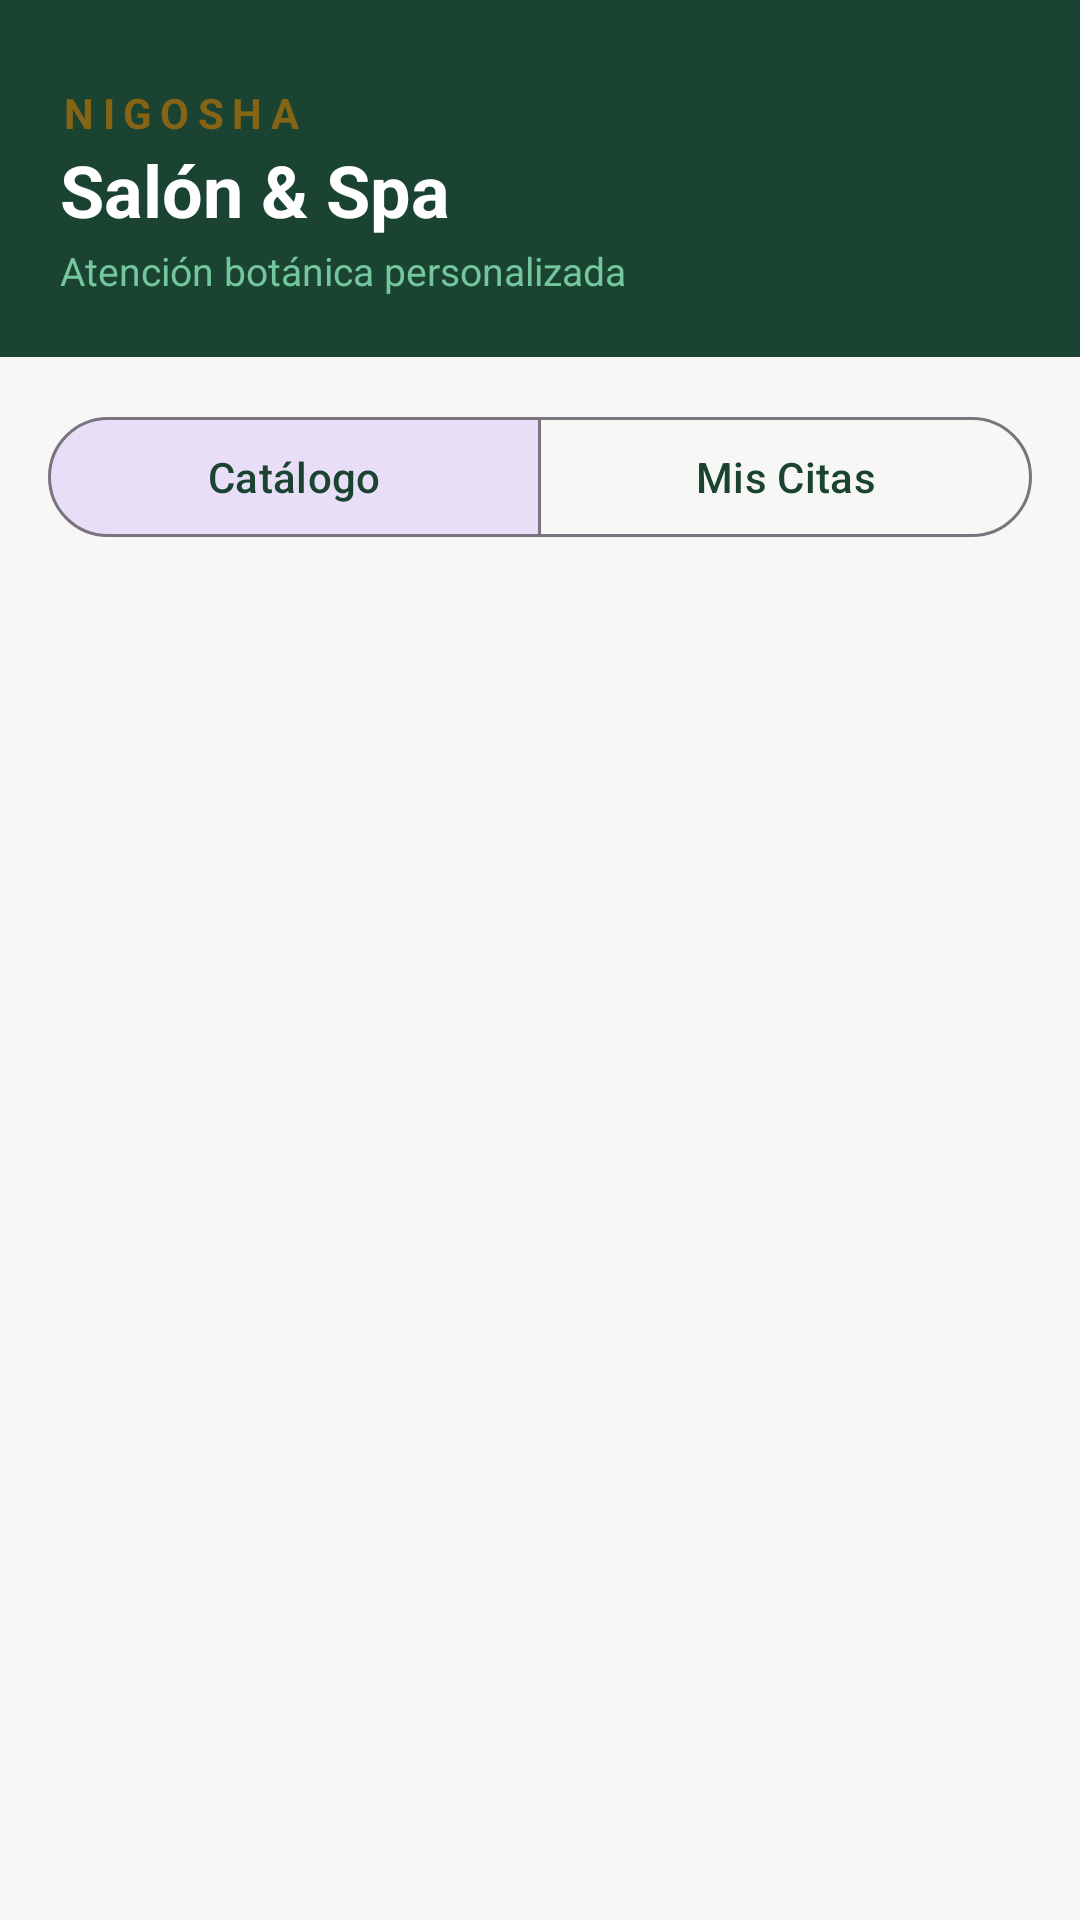

Layout XML and referenced resources for this Android screen:
<!-- AndroidManifest.xml: application theme Theme.NigoshaSalonApp -->
<!-- res/layout/activity_home_cliente.xml -->
<?xml version="1.0" encoding="utf-8"?>
<LinearLayout xmlns:android="http://schemas.android.com/apk/res/android"
    xmlns:app="http://schemas.android.com/apk/res-auto"
    android:layout_width="match_parent"
    android:layout_height="match_parent"
    android:background="@color/nigosha_bg"
    android:orientation="vertical">

    
    <LinearLayout
        android:layout_width="match_parent"
        android:layout_height="wrap_content"
        android:background="@color/nigosha_primary"
        android:orientation="vertical"
        android:paddingHorizontal="20dp"
        android:paddingTop="28dp"
        android:paddingBottom="20dp">

        <TextView
            android:layout_width="wrap_content"
            android:layout_height="wrap_content"
            android:letterSpacing="0.2"
            android:text="NIGOSHA"
            android:textColor="@color/nigosha_gold"
            android:textSize="14sp"
            android:textStyle="bold" />

        <TextView
            android:layout_width="wrap_content"
            android:layout_height="wrap_content"
            android:text="Salón &amp; Spa"
            android:textColor="@color/white"
            android:textSize="24sp"
            android:textStyle="bold" />

        <TextView
            android:layout_width="wrap_content"
            android:layout_height="wrap_content"
            android:layout_marginTop="2dp"
            android:text="Atención botánica personalizada"
            android:textColor="@color/nigosha_accent"
            android:textSize="13sp" />
    </LinearLayout>

    
    <com.google.android.material.button.MaterialButtonToggleGroup
        android:id="@+id/toggleGroup"
        android:layout_width="match_parent"
        android:layout_height="wrap_content"
        android:layout_marginHorizontal="16dp"
        android:layout_marginTop="16dp"
        app:checkedButton="@id/btnVerServicios"
        app:selectionRequired="true"
        app:singleSelection="true">

        <com.google.android.material.button.MaterialButton
            android:id="@+id/btnVerServicios"
            style="?attr/materialButtonOutlinedStyle"
            android:layout_width="0dp"
            android:layout_height="48dp"
            android:layout_weight="1"
            android:text="Catálogo"
            android:textAllCaps="false"
            android:textColor="@color/nigosha_primary" />

        <com.google.android.material.button.MaterialButton
            android:id="@+id/btnVerMisCitas"
            style="?attr/materialButtonOutlinedStyle"
            android:layout_width="0dp"
            android:layout_height="48dp"
            android:layout_weight="1"
            android:text="Mis Citas"
            android:textAllCaps="false"
            android:textColor="@color/nigosha_primary" />
    </com.google.android.material.button.MaterialButtonToggleGroup>

    
    <androidx.recyclerview.widget.RecyclerView
        android:id="@+id/rvPrincipal"
        android:layout_width="match_parent"
        android:layout_height="0dp"
        android:layout_marginTop="8dp"
        android:layout_weight="1"
        android:clipToPadding="false"
        android:paddingBottom="16dp" />

</LinearLayout>
<!-- resources referenced by this layout -->
<resources>
  <color name="nigosha_accent">#74C69D</color>
  <color name="nigosha_bg">#F7F8F5</color>
  <color name="nigosha_gold">#856515</color>
  <color name="nigosha_primary">#1B4332</color>
  <color name="white">#FFFFFF</color>
  <style name="Theme.NigoshaSalonApp" parent="Base.Theme.NigoshaSalonApp" />
  <style name="Base.Theme.NigoshaSalonApp" parent="Theme.Material3.DayNight.NoActionBar">
          
          
      </style>
</resources>
